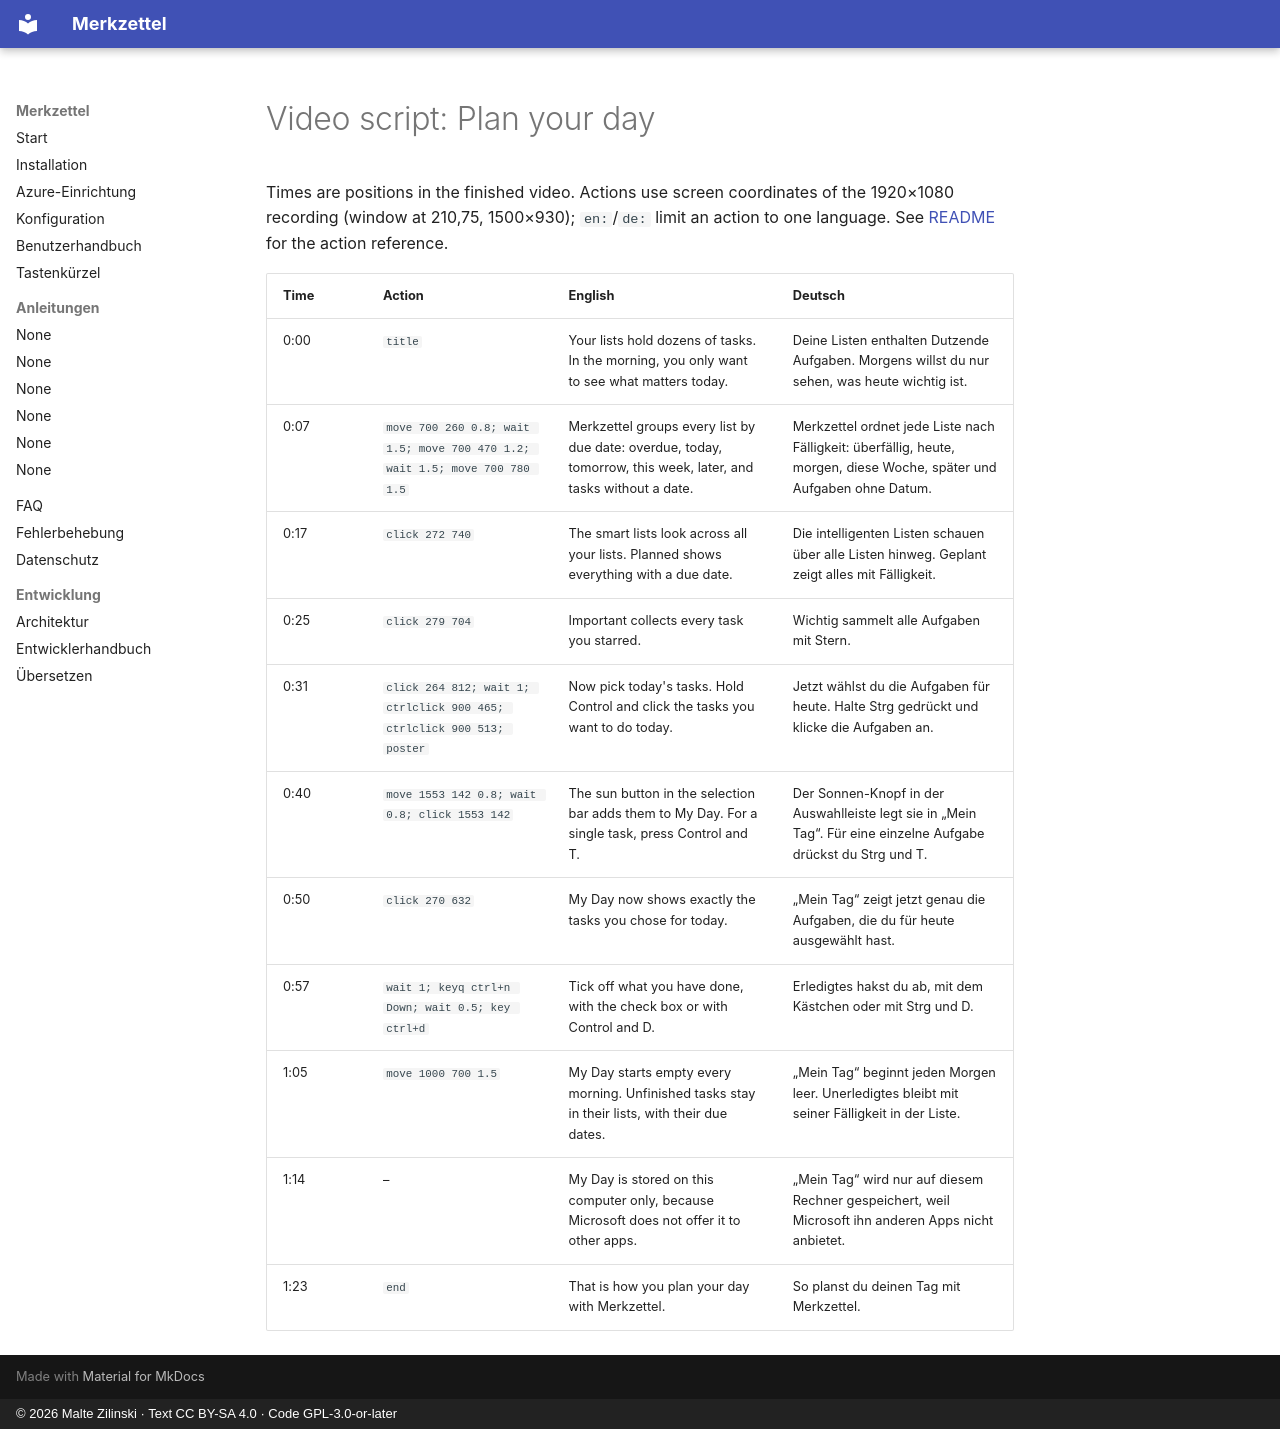

repository: mzilinski/merkzettel · page: videos/plan-your-day/index.html · generator: mkdocs · copyright: © 2026 Malte Zilinski · Text CC BY-SA 4.0 · Code GPL-3.0-or-later

---
title_en: Plan your day
title_de: Den Tag planen
setup: launch --demo
---

# Video script: Plan your day

Times are positions in the finished video. Actions use screen coordinates of
the 1920×1080 recording (window at 210,75, 1500×930); `en:`/`de:` limit an
action to one language. See [README](README.md) for the action reference.

| Time | Action | English | Deutsch |
|---|---|---|---|
| 0:00 | `title` | Your lists hold dozens of tasks. In the morning, you only want to see what matters today. | Deine Listen enthalten Dutzende Aufgaben. Morgens willst du nur sehen, was heute wichtig ist. |
| 0:07 | `move 700 260 0.8; wait 1.5; move 700 470 1.2; wait 1.5; move 700 780 1.5` | Merkzettel groups every list by due date: overdue, today, tomorrow, this week, later, and tasks without a date. | Merkzettel ordnet jede Liste nach Fälligkeit: überfällig, heute, morgen, diese Woche, später und Aufgaben ohne Datum. |
| 0:17 | `click 272 740` | The smart lists look across all your lists. Planned shows everything with a due date. | Die intelligenten Listen schauen über alle Listen hinweg. Geplant zeigt alles mit Fälligkeit. |
| 0:25 | `click 279 704` | Important collects every task you starred. | Wichtig sammelt alle Aufgaben mit Stern. |
| 0:31 | `click 264 812; wait 1; ctrlclick 900 465; ctrlclick 900 513; poster` | Now pick today's tasks. Hold Control and click the tasks you want to do today. | Jetzt wählst du die Aufgaben für heute. Halte Strg gedrückt und klicke die Aufgaben an. |
| 0:40 | `move 1553 142 0.8; wait 0.8; click 1553 142` | The sun button in the selection bar adds them to My Day. For a single task, press Control and T. | Der Sonnen-Knopf in der Auswahlleiste legt sie in „Mein Tag“. Für eine einzelne Aufgabe drückst du Strg und T. |
| 0:50 | `click 270 632` | My Day now shows exactly the tasks you chose for today. | „Mein Tag“ zeigt jetzt genau die Aufgaben, die du für heute ausgewählt hast. |
| 0:57 | `wait 1; keyq ctrl+n Down; wait 0.5; key ctrl+d` | Tick off what you have done, with the check box or with Control and D. | Erledigtes hakst du ab, mit dem Kästchen oder mit Strg und D. |
| 1:05 | `move 1000 700 1.5` | My Day starts empty every morning. Unfinished tasks stay in their lists, with their due dates. | „Mein Tag“ beginnt jeden Morgen leer. Unerledigtes bleibt mit seiner Fälligkeit in der Liste. |
| 1:14 | – | My Day is stored on this computer only, because Microsoft does not offer it to other apps. | „Mein Tag“ wird nur auf diesem Rechner gespeichert, weil Microsoft ihn anderen Apps nicht anbietet. |
| 1:23 | `end` | That is how you plan your day with Merkzettel. | So planst du deinen Tag mit Merkzettel. |
